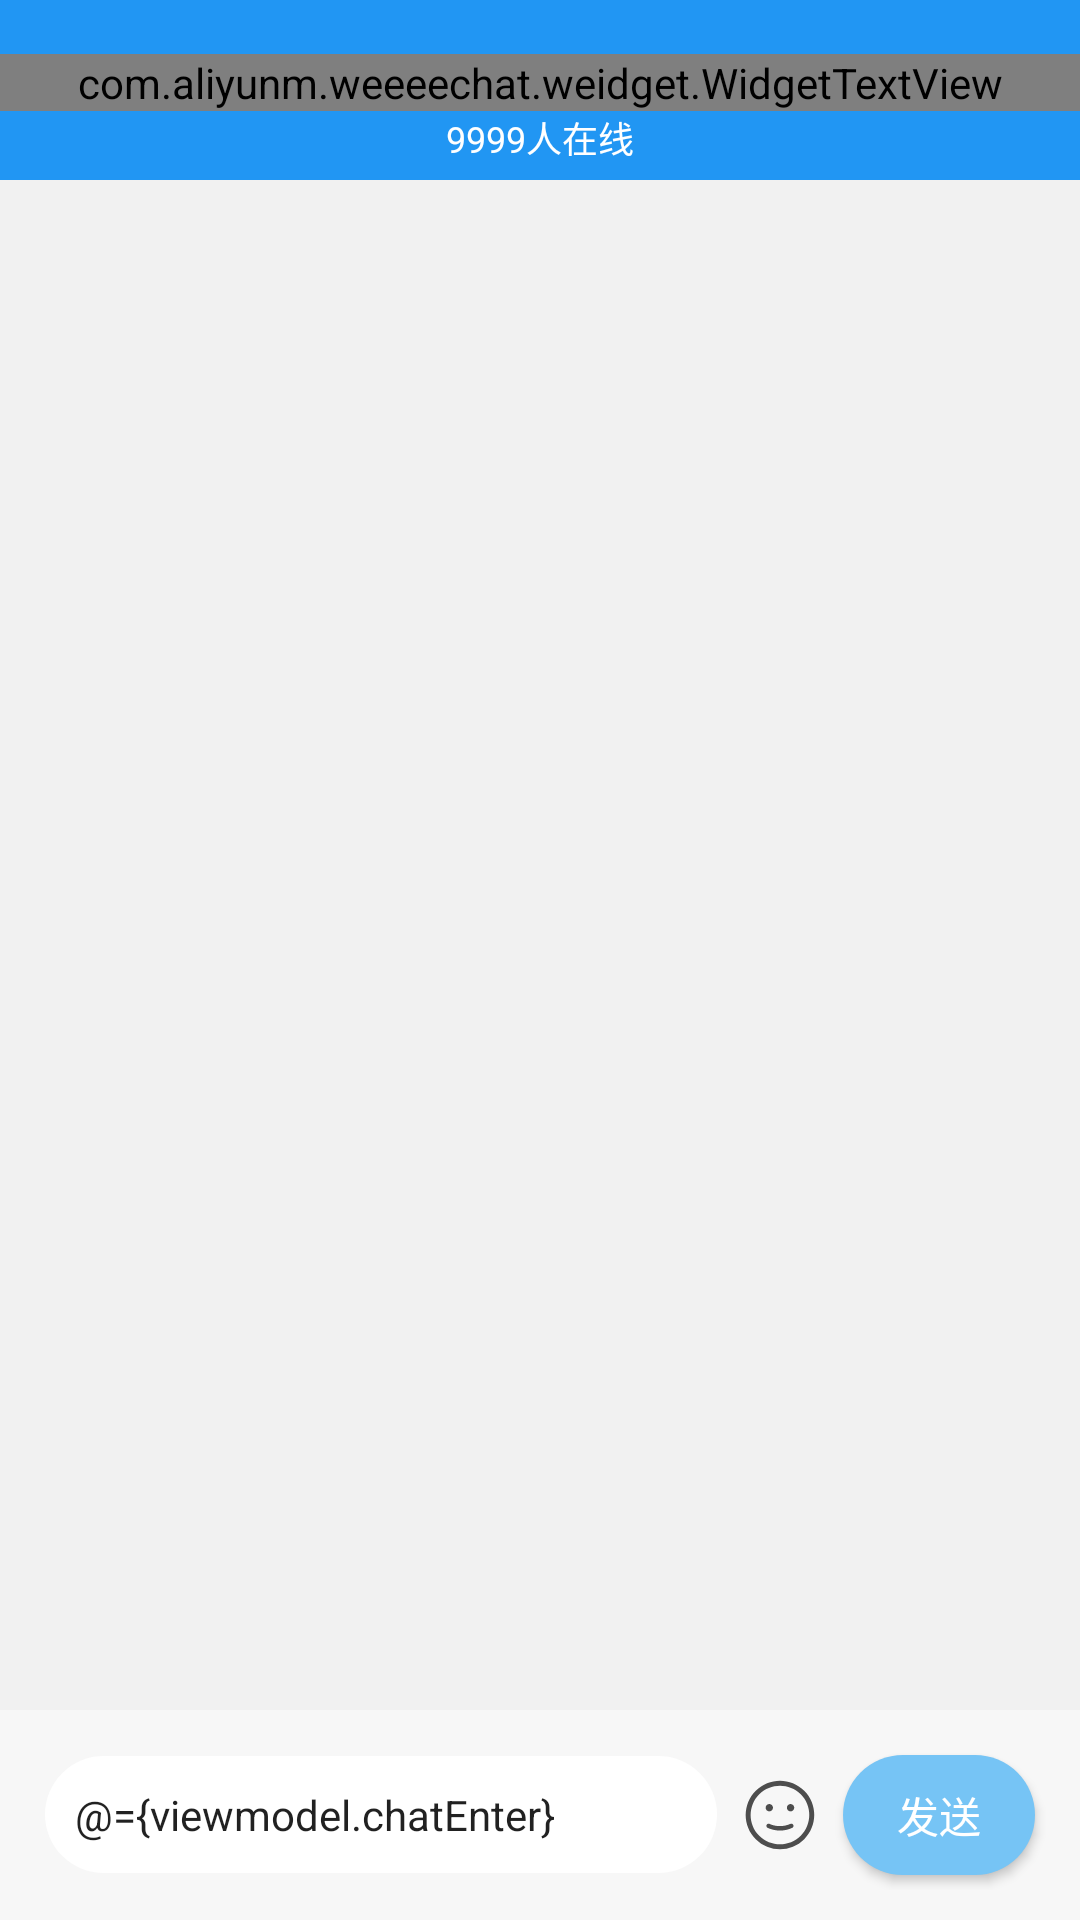

Produce the Android XML layout that renders to this screen, including the resource entries it uses.
<!-- AndroidManifest.xml: application theme Theme.WeeeeChat -->
<!-- res/layout/activity_chat.xml -->
<?xml version="1.0" encoding="utf-8"?>
<layout xmlns:android="http://schemas.android.com/apk/res/android"
    xmlns:app="http://schemas.android.com/apk/res-auto"
    xmlns:tools="http://schemas.android.com/tools">

    <data>
        <variable
            name="viewmodel"
            type="com.aliyunm.weeeechat.viewmodel.ChatViewModel" />
    </data>

    <androidx.constraintlayout.widget.ConstraintLayout
        android:layout_width="match_parent"
        android:layout_height="match_parent"
        android:background="@color/chat_bg"
        tools:context=".ChatActivity">

        <androidx.appcompat.widget.Toolbar
            android:id="@+id/toolbar"
            android:layout_width="match_parent"
            android:layout_height="wrap_content"
            android:minHeight="60dp"
            app:contentInsetLeft="0dp"
            app:contentInsetStart="0dp"
            android:paddingBottom="5dp"
            android:background="@color/colorOnPrimary"
            app:layout_constraintTop_toTopOf="parent">

            <androidx.constraintlayout.widget.ConstraintLayout
                android:layout_width="match_parent"
                android:layout_height="match_parent">

                <ImageView
                    android:id="@+id/back"
                    android:layout_width="30dp"
                    android:layout_height="30dp"
                    android:padding="7dp"
                    android:src="@drawable/ic_back"
                    android:layout_margin="10dp"
                    app:layout_constraintBottom_toBottomOf="parent"
                    app:layout_constraintStart_toStartOf="parent"
                    app:layout_constraintTop_toTopOf="parent" />

                <com.aliyunm.weeeechat.weidget.WidgetTextView
                    android:id="@+id/room_name"
                    android:layout_width="match_parent"
                    android:layout_height="wrap_content"
                    android:gravity="center"
                    android:maxLines="1"
                    android:textColor="@color/white"
                    android:textSize="18sp"
                    app:layout_constraintBottom_toBottomOf="parent"
                    app:layout_constraintTop_toTopOf="parent" />

                <TextView
                    android:id="@+id/room_quantity"
                    android:layout_width="wrap_content"
                    android:layout_height="wrap_content"
                    android:maxLines="1"
                    android:text="9999人在线"
                    android:textColor="@color/white"
                    android:textSize="12sp"
                    app:layout_constraintBottom_toBottomOf="parent"
                    app:layout_constraintEnd_toEndOf="@+id/room_name"
                    app:layout_constraintStart_toStartOf="@+id/room_name"
                    app:layout_constraintTop_toBottomOf="@+id/room_name" />

            </androidx.constraintlayout.widget.ConstraintLayout>

        </androidx.appcompat.widget.Toolbar>

        <androidx.recyclerview.widget.RecyclerView
            android:id="@+id/chat_list"
            android:layout_width="match_parent"
            android:layout_height="0dp"
            app:layout_constraintBottom_toTopOf="@+id/navbar"
            app:layout_constraintTop_toBottomOf="@+id/toolbar" />

        <LinearLayout
            android:id="@+id/navbar"
            android:layout_width="match_parent"
            android:layout_height="wrap_content"
            android:minHeight="70dp"
            android:weightSum="10"
            android:background="@drawable/style_nav_bg"
            android:padding="10dp"
            android:gravity="center"
            app:layout_constraintBottom_toBottomOf="parent">

            <EditText
                android:id="@+id/chat_enter"
                android:layout_width="0dp"
                android:layout_height="wrap_content"
                android:layout_weight="7"
                android:textSize="14sp"
                android:text="@={viewmodel.chatEnter}"
                android:paddingStart="10dp"
                android:paddingEnd="10dp"
                android:paddingTop="10dp"
                android:paddingBottom="10dp"
                android:layout_margin="5dp"
                android:gravity="center|start"
                android:inputType="text"
                android:maxLines="1"
                android:background="@drawable/style_chat_enter_bg" />

            <ImageView
                android:id="@+id/emoji"
                android:layout_width="0dp"
                android:layout_height="50dp"
                android:layout_weight="1"
                android:padding="2dp"
                android:src="@drawable/ic_emoji" />

            <Button
                android:id="@+id/send"
                android:layout_width="0dp"
                android:layout_height="match_parent"
                android:layout_weight="2"
                android:textColor="@color/white"
                android:background="@drawable/style_send_null_bg"
                android:layout_margin="5dp"
                android:text="发送" />
        </LinearLayout>

    </androidx.constraintlayout.widget.ConstraintLayout>
</layout>
<!-- resources referenced by this layout -->
<resources>
  <color name="chat_bg">#F1F1F1</color>
  <color name="colorOnPrimary">#2196F3</color>
  <color name="white">#FFFFFFFF</color>
  <!-- drawable ic_back (drawable) -->
  <vector xmlns:android="http://schemas.android.com/apk/res/android"
      android:width="75.1dp"
      android:height="135.1dp"
      android:viewportWidth="75.1"
      android:viewportHeight="135.1">
    <path
        android:fillColor="@color/back"
        android:pathData="M18.16,67.55L72.91,12.8c2.93,-2.93 2.93,-7.68 0,-10.61s-7.68,-2.93 -10.61,0L2.95,61.55c-0.26,0.2 -0.52,0.41 -0.76,0.65C0.72,63.67 -0.01,65.62 0,67.55c-0.01,1.94 0.72,3.88 2.19,5.36 0.24,0.24 0.49,0.45 0.76,0.65l59.35,59.35c2.93,2.93 7.68,2.93 10.61,0 2.93,-2.93 2.93,-7.68 0,-10.61L18.16,67.55Z"/>
  </vector>
  <!-- drawable style_chat_enter_bg (drawable) -->
  <?xml version="1.0" encoding="utf-8"?>
  <shape xmlns:android="http://schemas.android.com/apk/res/android">
      <solid android:color="@color/enter_bg"/>
      <corners android:radius="999dp"/>
      <padding android:paddingStart="10dp"
          android:paddingEnd="10dp"
          android:paddingTop="10dp"
          android:paddingBottom="10dp"/>
  </shape>
  <!-- drawable style_nav_bg (drawable) -->
  <?xml version="1.0" encoding="utf-8"?>
  <shape xmlns:android="http://schemas.android.com/apk/res/android">
      <solid android:color="@color/nav_bg"/>
  </shape>
  <!-- drawable style_send_null_bg (drawable) -->
  <?xml version="1.0" encoding="utf-8"?>
  <shape xmlns:android="http://schemas.android.com/apk/res/android">
      <solid android:color="@color/send_btn_null_bg"/>
      <corners android:radius="999dp"/>
  </shape>
  <style name="Theme.WeeeeChat" parent="Theme.MaterialComponents.DayNight.NoActionBar.Bridge">
          
          <item name="colorPrimary">@color/colorPrimary</item>
          <item name="colorPrimaryVariant">@color/colorPrimaryVariant</item>
          <item name="colorOnPrimary">@color/colorOnPrimary</item>
          
          <item name="colorSecondary">@color/colorSecondary</item>
          <item name="colorSecondaryVariant">@color/colorSecondaryVariant</item>
          <item name="colorOnSecondary">@color/colorOnSecondary</item>
          
          <item name="android:statusBarColor" tools:targetApi="l">?attr/colorPrimaryVariant</item>
          
      </style>
  <color name="back">#F1F1F1</color>
  <color name="emoji">#4D4D4D</color>
  <color name="enter_bg">#FFFFFF</color>
  <color name="nav_bg">#F7F7F7</color>
  <color name="send_btn_null_bg">#76C4F5</color>
  <color name="colorPrimary">#2196F3</color>
  <color name="colorPrimaryVariant">#2196F3</color>
  <color name="colorSecondary">#f1f1f1</color>
  <color name="colorSecondaryVariant">#f1f1f1</color>
  <color name="colorOnSecondary">#f1f1f1</color>
</resources>
